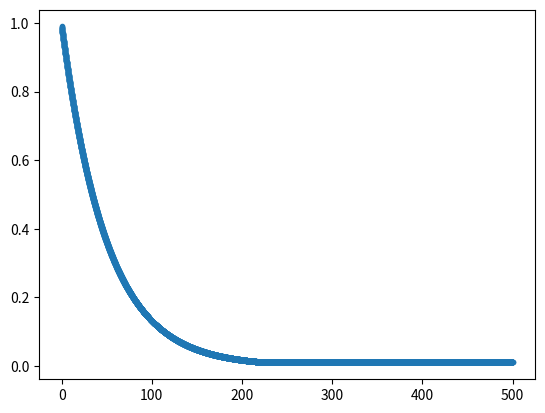

This chart was generated by the following Python code:
import numpy as np
import matplotlib.pyplot  as plt
def epsilon_rep(episode):
    return  max(0.01, 0.99 * (0.98 ** episode))

epsilon_rep = np.vectorize(epsilon_rep)

les_x = np.linspace(0, 500, 10000)
les_y = epsilon_rep(les_x)
plt.plot(les_x, les_y, '.')
plt.show()